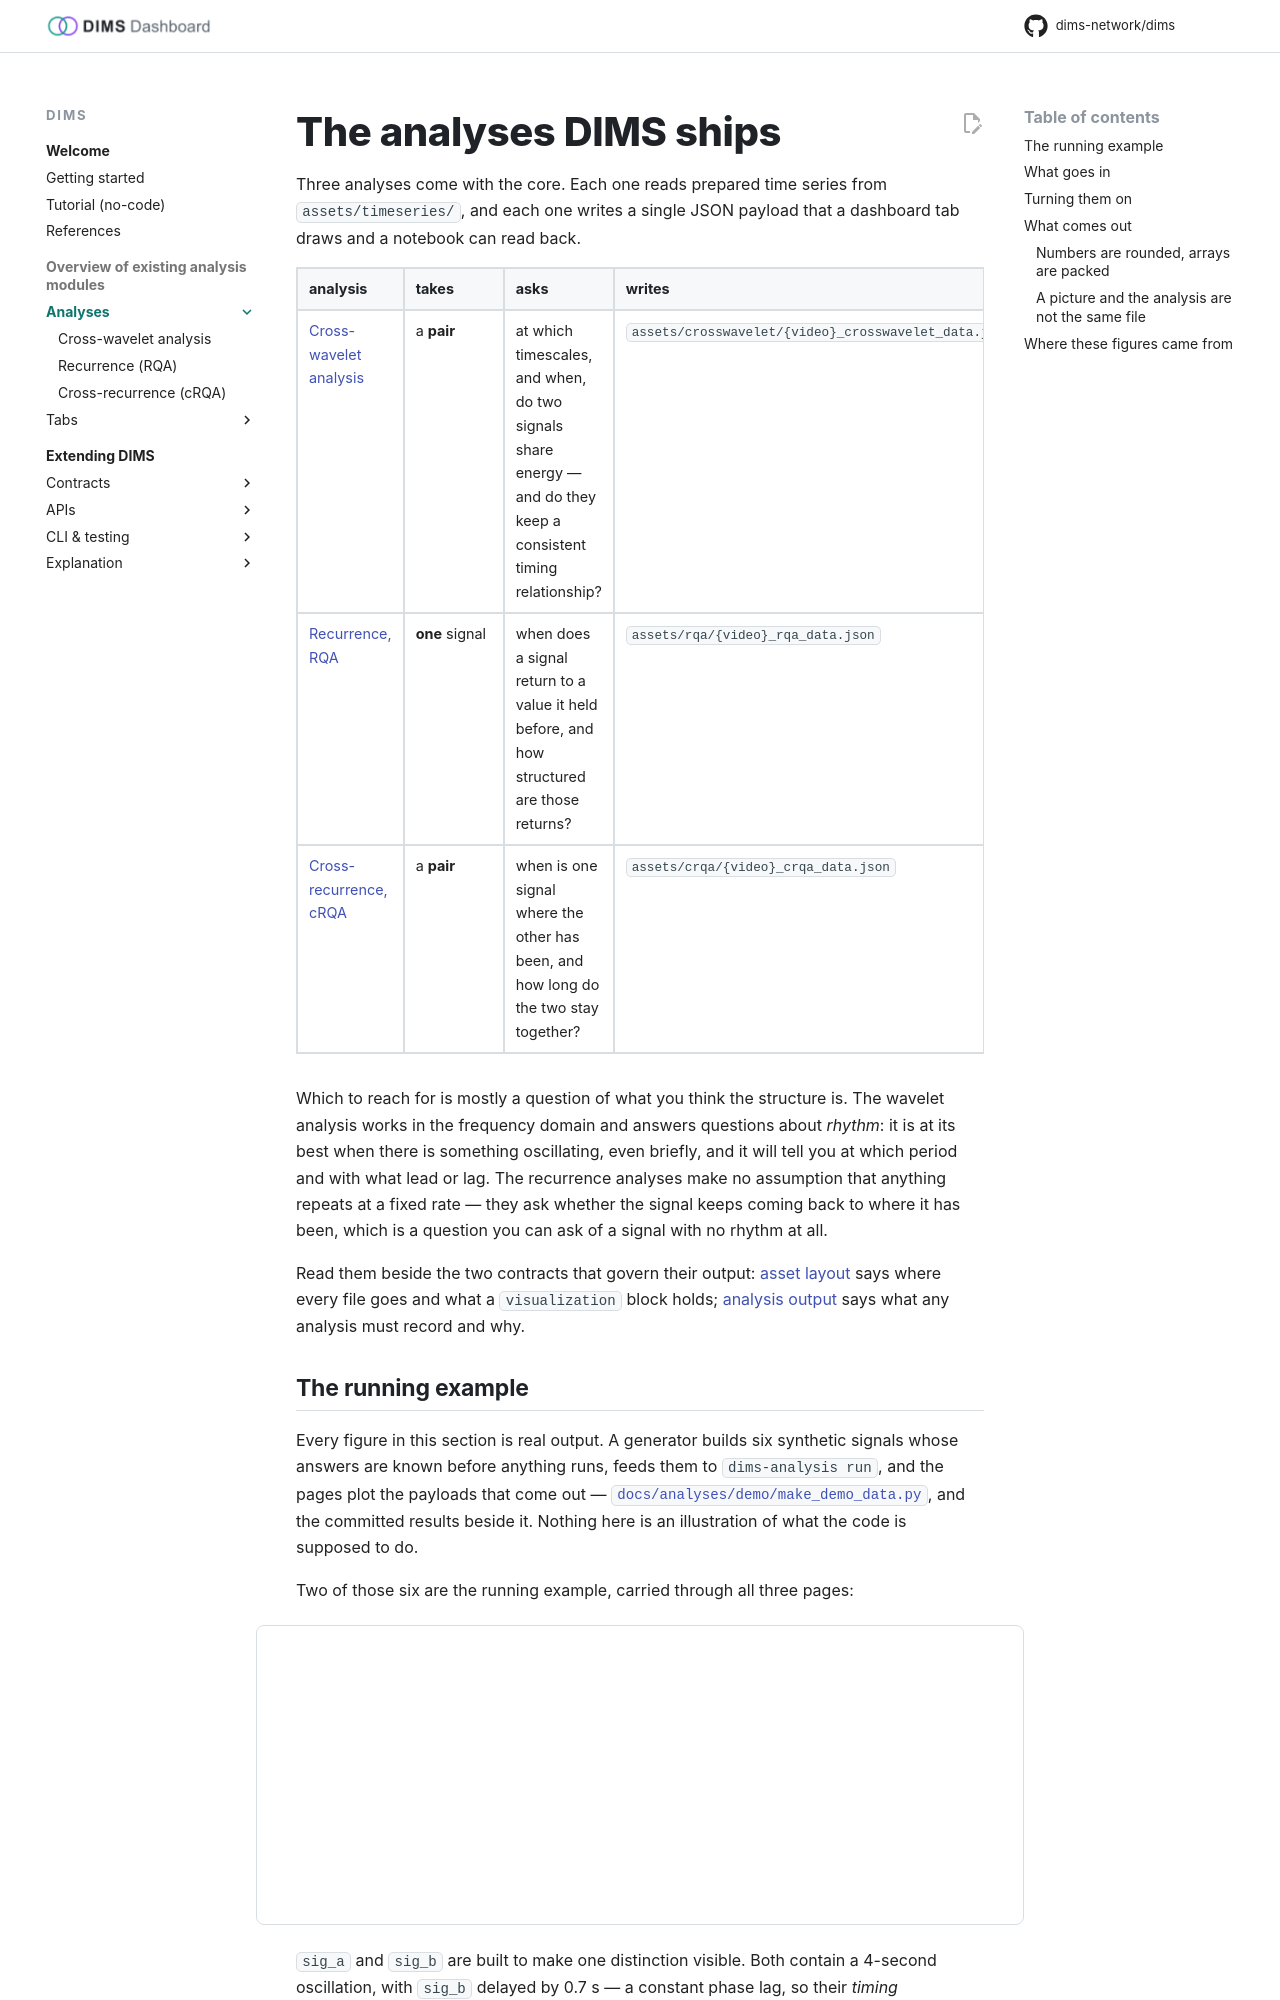

repository: dims-network/dims · page: 1.5/analyses/index.html · generator: mkdocs

# The analyses DIMS ships

Three analyses come with the core. Each one reads prepared time series from
`assets/timeseries/`, and each one writes a single JSON payload that a dashboard
tab draws and a notebook can read back.

| analysis | takes | asks | writes |
|---|---|---|---|
| [Cross-wavelet analysis](crosswavelet.md) | a **pair** | at which timescales, and when, do two signals share energy — and do they keep a consistent timing relationship? | `assets/crosswavelet/{video}_crosswavelet_data.json` |
| [Recurrence, RQA](rqa.md) | **one** signal | when does a signal return to a value it held before, and how structured are those returns? | `assets/rqa/{video}_rqa_data.json` |
| [Cross-recurrence, cRQA](crqa.md) | a **pair** | when is one signal where the other has been, and how long do the two stay together? | `assets/crqa/{video}_crqa_data.json` |

Which to reach for is mostly a question of what you think the structure is. The
wavelet analysis works in the frequency domain and answers questions about
*rhythm*: it is at its best when there is something oscillating, even briefly,
and it will tell you at which period and with what lead or lag. The recurrence
analyses make no assumption that anything repeats at a fixed rate — they ask
whether the signal keeps coming back to where it has been, which is a question
you can ask of a signal with no rhythm at all.

Read them beside the two contracts that govern their output:
[asset layout](../contracts/assets.md) says where every file goes and what a
`visualization` block holds; [analysis output](../contracts/analysis-output.md)
says what any analysis must record and why.

## The running example

Every figure in this section is real output. A generator builds six synthetic
signals whose answers are known before anything runs, feeds them to
`dims-analysis run`, and the pages plot the payloads that come out —
[`docs/analyses/demo/make_demo_data.py`](demo/make_demo_data.py), and the
committed results beside it. Nothing here is an illustration of what the code
is supposed to do.

Two of those six are the running example, carried through all three pages:

<div class="figure" id="fig-signals"></div>

`sig_a` and `sig_b` are built to make one distinction visible. Both contain a
4-second oscillation, with `sig_b` delayed by 0.7 s — a constant phase lag, so
their *timing relationship at that period is perfectly consistent*. Both also
contain a burst between 20 s and 35 s, at a period of 1.2 s in `sig_a` and
1.45 s in `sig_b` — plenty of energy in both at almost the same time, but with a
relationship that drifts. On top of each sits independent AR(1) noise, which is
the kind of thing the chance level is estimated against.

That pair is the reason both cross-wavelet *power* and *coherence* exist: power
finds the burst, coherence does not.
